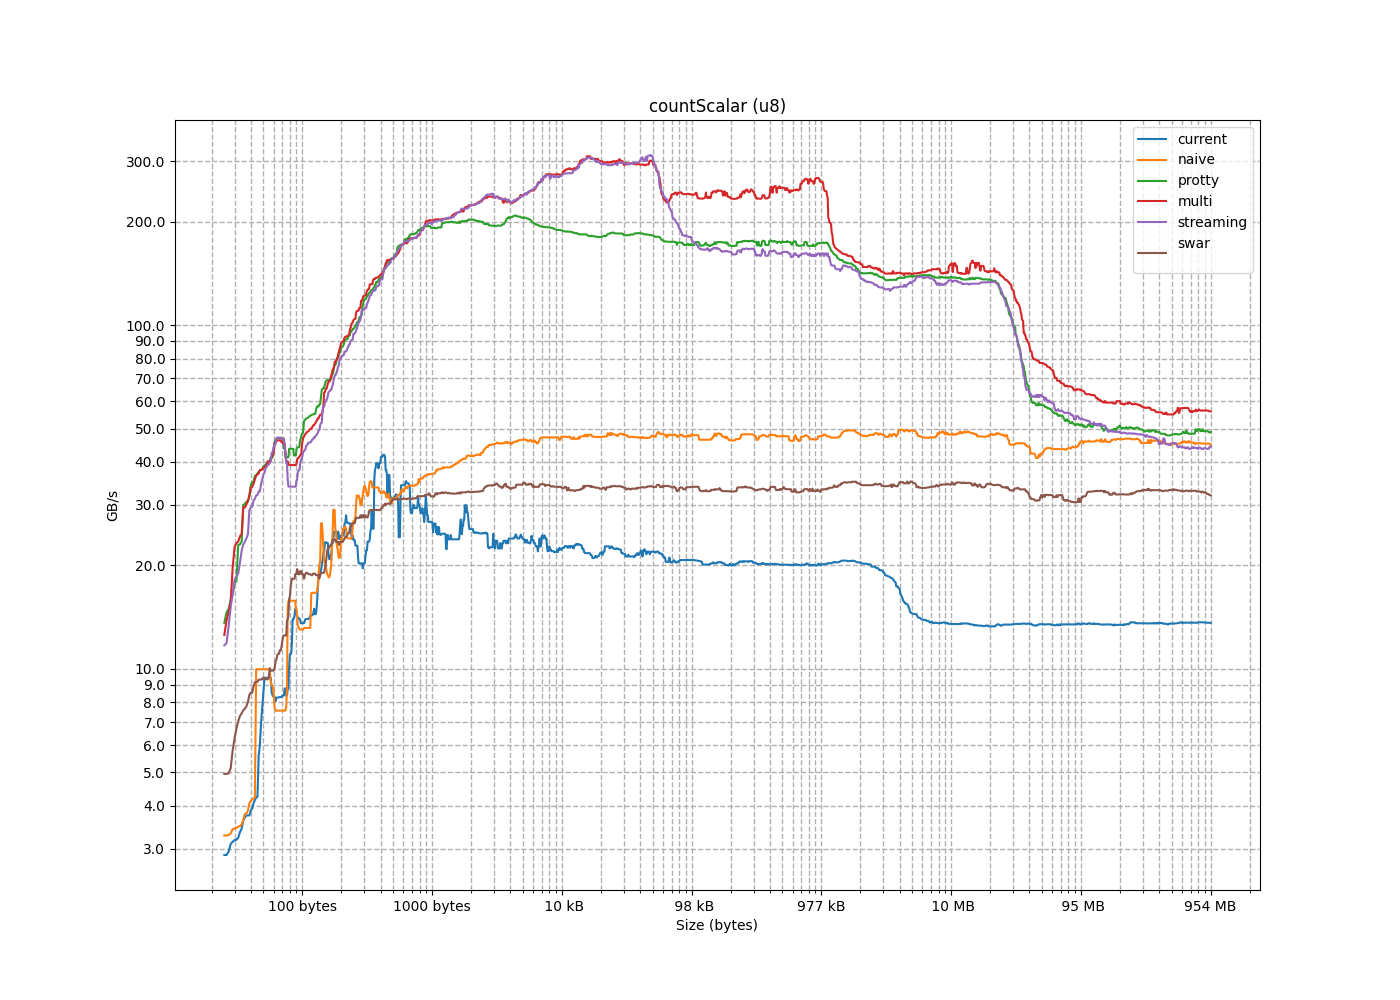

The data file committed next to this chart (first rows):
size, current, naive, protty, multi, streaming, swar
1, 0.7293, 0.9816, 1.071, 1.093, 1.094, 1.095
2, 1.192, 1.452, 1.989, 1.812, 1.308, 1.784
3, 0.7536, 2.013, 3.192, 3.27, 3.252, 3.181
4, 1.963, 2.4, 4.353, 4.319, 5.409, 1.58
5, 2.236, 2.755, 5.516, 5.459, 6.712, 2.267
6, 2.325, 2.958, 6.149, 6.098, 7.643, 2.227
7, 2.293, 3.001, 7.219, 7.112, 8.96, 2.442
8, 2.502, 2.999, 8.38, 7.549, 10.31, 5.801
9, 2.015, 2.192, 9.343, 9.125, 9.13, 5.141
10, 2.651, 2.538, 10.28, 9.913, 10.33, 4.766
11, 2.817, 3.323, 10.71, 10.94, 11.42, 4.691
12, 2.873, 3.284, 11.58, 11.73, 11.87, 4.921
13, 2.937, 3.45, 13.62, 12.55, 13.33, 4.948
14, 3.094, 3.485, 14.6, 13.83, 10.19, 4.963
15, 3.182, 3.473, 14.92, 14.65, 15.17, 4.019
16, 3.141, 3.419, 16.47, 15.72, 16.47, 9.057
17, 3.175, 3.868, 23.44, 23.46, 18.6, 7.781
18, 3.35, 3.428, 22.95, 23.23, 18.16, 7.576
19, 3.617, 3.275, 18, 24.32, 18.96, 7.426
20, 3.427, 3.526, 15.91, 19.75, 11.71, 0.109
21, 1.649, 1.725, 17.77, 24.66, 22.09, 7.044
22, 3.224, 2.451, 30.17, 29.5, 23.99, 7.295
23, 3.923, 3.782, 30.05, 30.07, 24.61, 6.709
24, 3.745, 3.637, 30.69, 30.83, 23.42, 9.867
25, 3.696, 3.791, 31.74, 32.05, 20.34, 6.284
26, 2.032, 2.433, 23.02, 22.65, 23.01, 4.508
27, 3.873, 4.123, 36.45, 33.66, 29.47, 9.618
28, 4.063, 4.17, 37.84, 38.06, 29.67, 9.151
29, 4.244, 4.067, 37.04, 39.29, 30.89, 8.526
30, 4.221, 4.213, 39.71, 41.04, 31.96, 8.398
31, 4.154, 4.202, 41.89, 38.93, 32.85, 8.012
32, 3.746, 21.48, 37.97, 38.39, 31.26, 11.75
33, 22.61, 20.52, 30.67, 33.86, 28.95, 11.06
34, 19.18, 18.5, 34.23, 34.57, 34.56, 10.38
35, 17.36, 17.46, 34.99, 35.6, 35.6, 7.66
36, 15.72, 16.65, 36.63, 26.46, 37.27, 9.33
37, 12.9, 13.79, 37.48, 37.9, 36.78, 9.428
38, 2.146, 13.18, 38.8, 37.04, 38.74, 9.298
39, 13.13, 12.48, 39.94, 36.81, 38.36, 9.149
40, 11.4, 12.32, 41.25, 40.35, 39.35, 10.98
41, 7.673, 9.974, 40.13, 40.3, 42.8, 11.42
42, 9.953, 11.52, 25.46, 36.49, 32.06, 8.889
43, 6.021, 11.11, 46.27, 45.87, 45.06, 11.53
44, 11.19, 10.92, 46.91, 46.25, 47.31, 10.52
45, 5.584, 8.88, 39.2, 41.34, 40.3, 9.169
46, 8.506, 8.977, 45.78, 45.68, 45, 10.05
47, 9.631, 9.153, 46.94, 42.2, 27.46, 7.313
48, 6.956, 6.69, 38.14, 35.06, 47.92, 13.29
49, 10.1, 8.465, 47, 49.8, 47.1, 12.72
50, 9.475, 6.995, 50.79, 49.88, 51.44, 12.08
51, 9.42, 5.899, 39.12, 38.7, 39.24, 8.909
52, 8.041, 7.723, 53.32, 52.83, 51.21, 8.866
53, 6.048, 5.489, 41.25, 42.39, 39.71, 8.302
54, 6.037, 5.268, 41.34, 40.16, 42.51, 7.981
55, 5.874, 5.452, 47.42, 55.98, 57.98, 10.63
56, 8.283, 7.559, 56.48, 56.67, 57.4, 13.94
57, 8.362, 5.453, 43.84, 45.31, 44.09, 9.882
58, 6.821, 7.566, 58.8, 56.77, 59.27, 12.51
59, 8.274, 7.48, 60.74, 59.26, 56.68, 12.43
60, 7.409, 7.19, 62.2, 61, 54.1, 8.767
... 1,602 more rows
